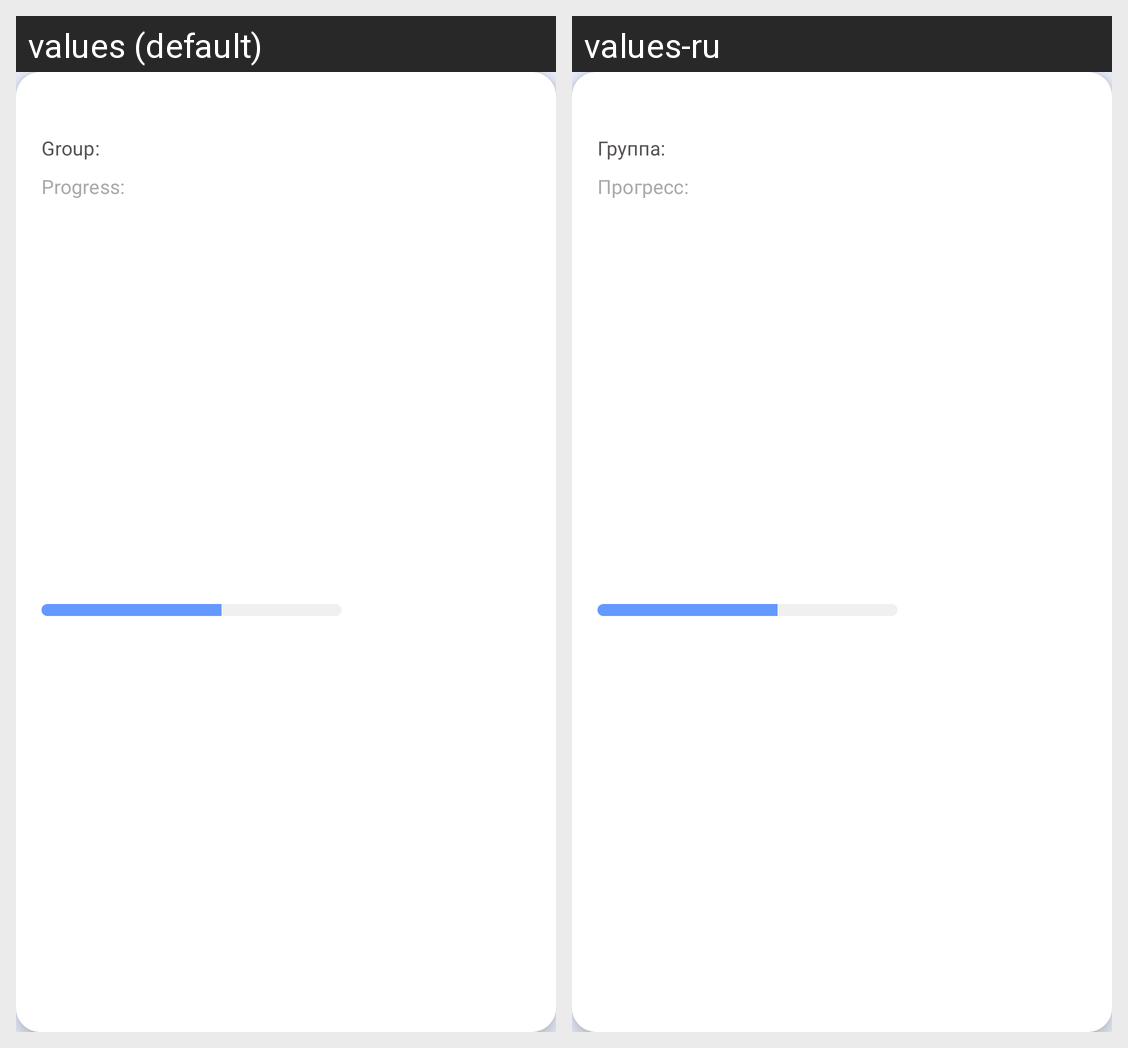

This grid shows one Android layout under two languages. Give, for every string resource on the screen, its name, the default text and each shown locale's text.
Android screen res/layout/challenge_card.xml rendered under 2 locales, left to right: values (default), values-ru. Device: Nexus 5 (rendered at 1080×1920; each locale shown at half size, 540×960, under a caption strip naming it); theme Theme.GraduationProject.
Strings drawn on this screen, with the default value and each locale's value (text and hints the layout hard-codes, and strings that could not be matched under every locale, appear in the picture but are not listed):

home_group_title
  values: Group:
  values-ru: Группа:

home_progress_title
  values: Progress:
  values-ru: Прогресс:
